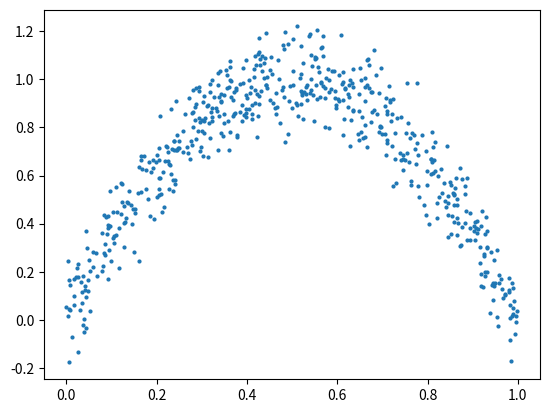

Generate this figure with matplotlib:
import numpy as np

class ParabolicModel:
    def __init__ (self):
        self.A_mean = -4
        self.A_err = 0.1
        self.B_mean = 0
        self.B_err = 0.01
        self.C_mean = 0
        self.C_err = 0.1
    
    def sample_A(self, size=(1,)):
        return np.random.normal(self.A_mean, self.A_err, size)

    def sample_B(self, size=(1,)):
        return np.random.normal(self.B_mean, self.B_err, size)

    def sample_C(self, size=(1,)):
        return np.random.normal(self.C_mean, self.C_err, size)
    
    def out(self, z, A=None, B=None, C=None):
        if A is None:
            A = self.A_mean
        if B is None:
            B = self.B_mean
        if C is None:
            C = self.C_mean
        return A*z*z + (-A+B)*z + C

    def err(self, z, A=None, B=None, C=None):
        if A is None:
            A = self.A_mean
        if B is None:
            B = self.B_mean
        if C is None:
            C = self.C_mean

        A_err = self.A_err
        B_err = self.B_err
        C_err = self.C_err
        
        return np.sqrt(z**4 * A_err**2 + (z**2 * (z**2 * (A_err**2 + B_err**2)) + C_err**2))
    
    def sample(self, z, size=(1,)):
        A = self.sample_A(size)
        B = self.sample_B(size)
        C = self.sample_C(size)
        return self.out(z, A, B, C)

if __name__ == '__main__':

    obj = ParabolicModel()
    prng = np.random.RandomState(123)
    z = prng.uniform(0, 1, 580)
    x = obj.sample(z, 580)
    
    import matplotlib.pyplot as plt

    plt.scatter(z, x, s=4)
    plt.show()
